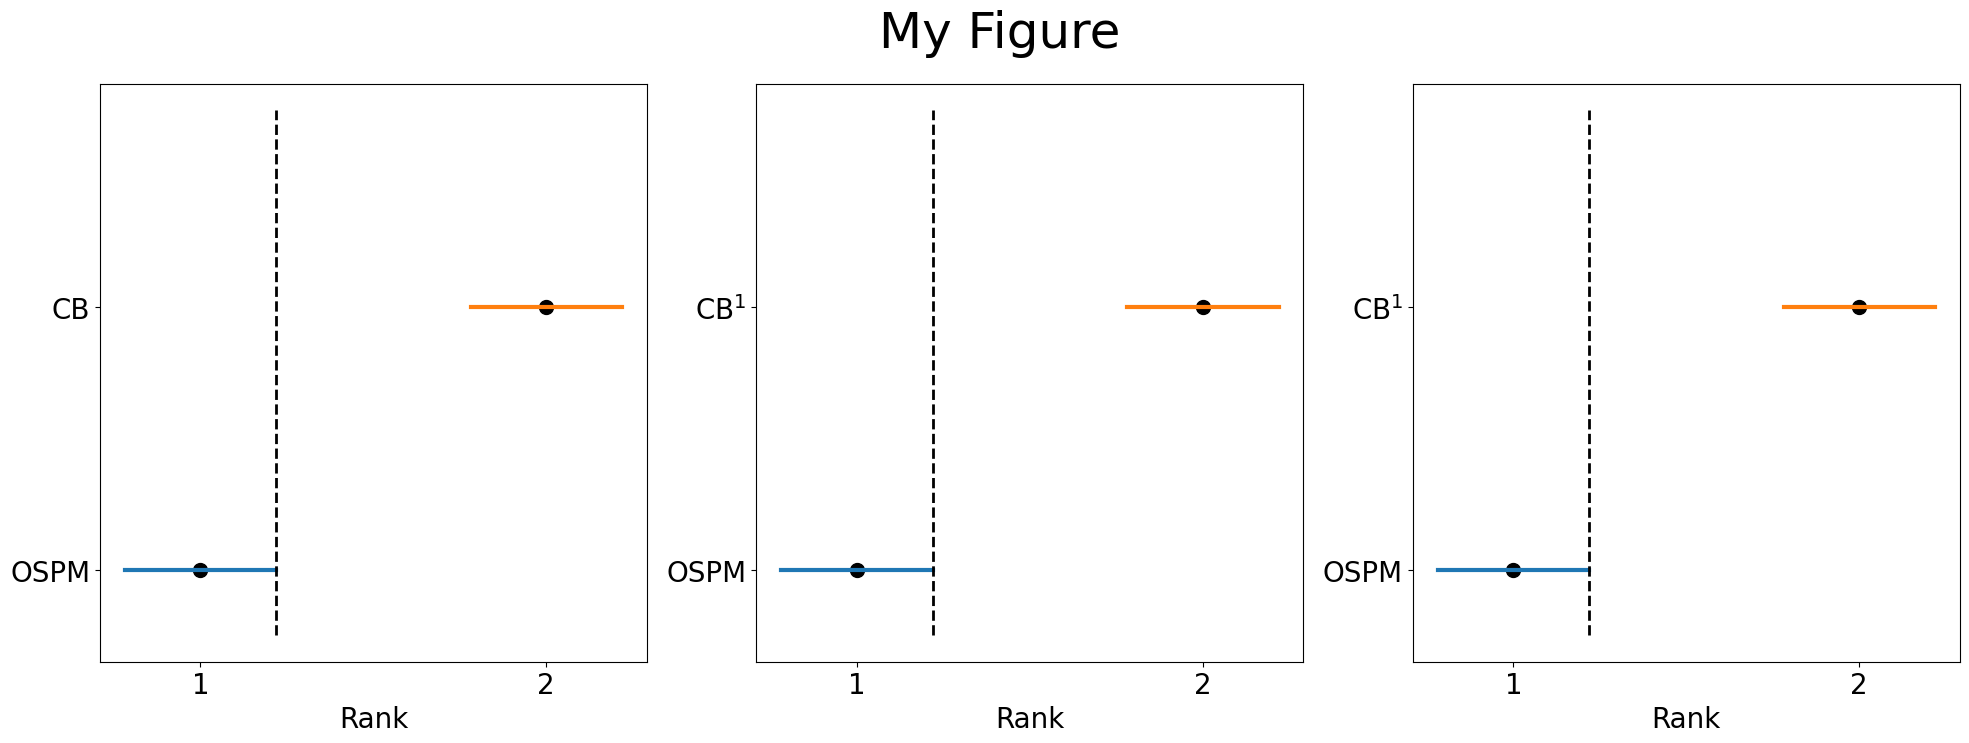

Write Python code to recreate this figure.
import matplotlib.pyplot as plt
import numpy as np
#算法平均排名
_alg1_=[1,2]
_alg2_=[1,2]
_alg3_=[1,2]
CD=0.438
h_CD=CD/2
y=[1,3]#alg1,alg2,alg3,alg4
plt.rcParams['font.sans-serif'] = ['SimHei']#正常显示中文标签
plt.rcParams['axes.unicode_minus'] = False#正常显示负号
plt.rc('font',family='Times New Roman')
plt.figure(figsize=(24,7.5))
plt.suptitle('My Figure',fontsize=36)
#第一幅图
plt.subplot(131)
plt.scatter(_alg1_,y,s=100,c='black')
for i in range(len(y)):
    yy=[y[i],y[i]]
    xx=[_alg1_[i]-h_CD,_alg1_[i]+h_CD]
    plt.plot(xx, yy,linewidth=3.0)

plt.yticks(range(1,4,2),labels=['OSPM','CB'],size=20)
plt.xticks(range(0,5,1),labels=['0','1','2','3','4'],size=20)
plot_x=[]
plot_x.append(_alg1_[0]+h_CD)
plot_x.append(_alg1_[0]+h_CD)
plt.plot(plot_x,[0.5,4.5],color="black",linewidth=2,linestyle='--')
plt.xlabel("Rank",size=20)
#plt.title("Friedman和Nemenyi检验图",size=20)
#第二幅图
plt.subplot(132)
plt.scatter(_alg2_,y,s=100,c='black')
for i in range(len(y)):
    yy=[y[i],y[i]]
    xx=[_alg2_[i]-h_CD,_alg2_[i]+h_CD]
    plt.plot(xx, yy,linewidth=3.0)

plt.yticks(range(1,4,2),labels=['OSPM','CB${^1}$'],size=20)
plt.xticks(range(0,5,1),labels=['0','1','2','3','4'],size=20)
plot_x=[]
plot_x.append(_alg2_[0]+h_CD)
plot_x.append(_alg2_[0]+h_CD)
plt.plot(plot_x,[0.5,4.5],color="black",linewidth=2,linestyle='--')
plt.xlabel("Rank",size=20)
#plt.title("Friedman和Nemenyi检验图",size=20)
#第三幅图
plt.subplot(133)
plt.scatter(_alg3_,y,s=100,c='black')
for i in range(len(y)):
    yy=[y[i],y[i]]
    xx=[_alg3_[i]-h_CD,_alg3_[i]+h_CD]
    plt.plot(xx, yy,linewidth=3.0)

plt.yticks(range(1,4,2),labels=['OSPM','CB${^1}$'],size=20)
plt.xticks(range(0,5,1),labels=['0','1','2','3','4'],size=20)
plot_x=[]
plot_x.append(_alg3_[0]+h_CD)
plot_x.append(_alg3_[0]+h_CD)
plt.plot(plot_x,[0.5,4.5],color="black",linewidth=2,linestyle='--')
plt.xlabel("Rank",size=20)
#plt.title("Friedman和Nemenyi检验图",size=20)
#plt.savefig('C:/picture/')
plt.show()